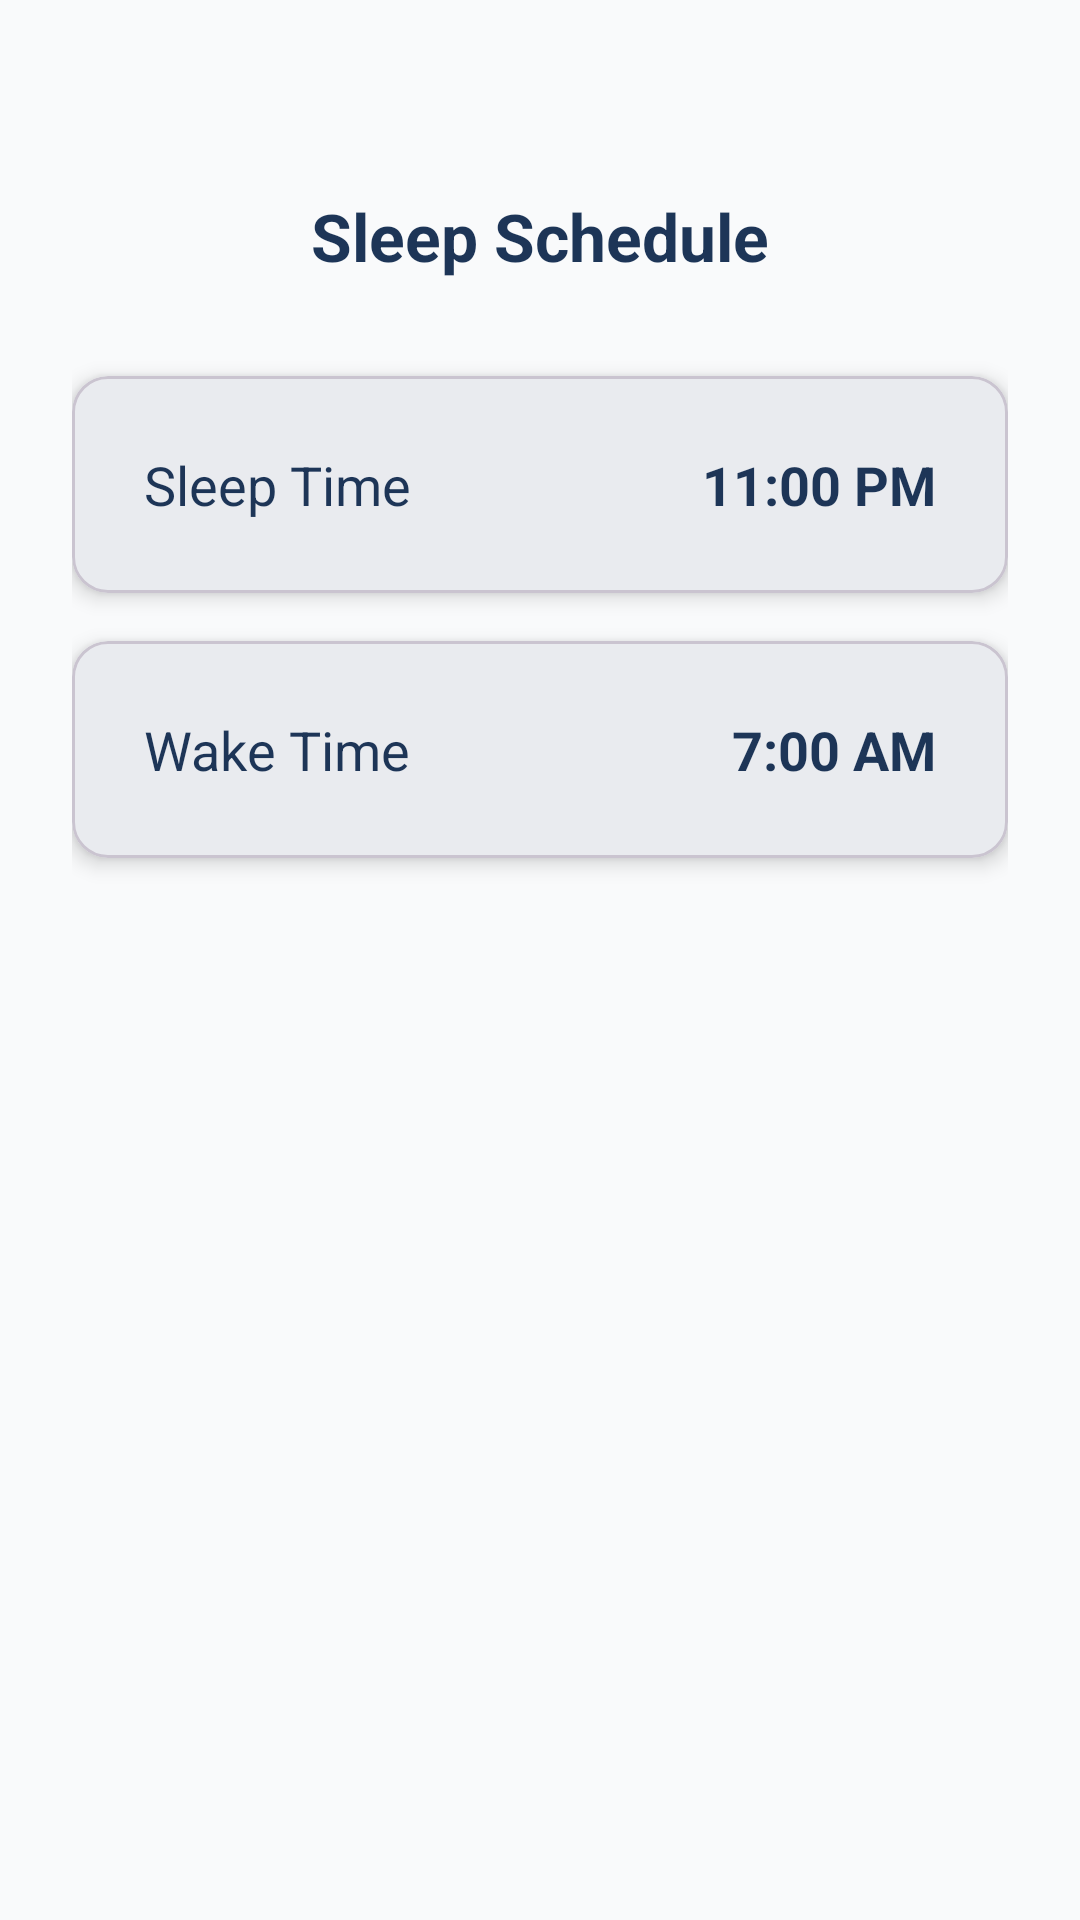

The Android layout XML behind this screen, and the referenced resources:
<!-- AndroidManifest.xml: application theme Theme.Dolphin -->
<!-- res/layout/fragment_sleep_schedule.xml -->
<?xml version="1.0" encoding="utf-8"?>
<androidx.constraintlayout.widget.ConstraintLayout xmlns:android="http://schemas.android.com/apk/res/android"
    xmlns:app="http://schemas.android.com/apk/res-auto"
    android:layout_width="match_parent"
    android:layout_height="match_parent"
    android:padding="@dimen/padding_large">

    <TextView
        android:id="@+id/tvTitle"
        android:layout_width="wrap_content"
        android:layout_height="wrap_content"
        android:text="@string/sleep_schedule_title"
        android:textSize="@dimen/title_text_size"
        android:textColor="@color/on_background"
        android:textStyle="bold"
        app:layout_constraintTop_toTopOf="parent"
        app:layout_constraintStart_toStartOf="parent"
        app:layout_constraintEnd_toEndOf="parent"
        android:layout_marginTop="40dp" />

    <com.google.android.material.card.MaterialCardView
        android:id="@+id/cardSleepTime"
        android:layout_width="0dp"
        android:layout_height="wrap_content"
        app:layout_constraintTop_toBottomOf="@id/tvTitle"
        app:layout_constraintStart_toStartOf="parent"
        app:layout_constraintEnd_toEndOf="parent"
        android:layout_marginTop="32dp"
        app:cardCornerRadius="@dimen/card_corner_radius"
        app:cardElevation="@dimen/card_elevation"
        android:clickable="true"
        android:focusable="true">

        <LinearLayout
            android:layout_width="match_parent"
            android:layout_height="wrap_content"
            android:orientation="horizontal"
            android:padding="24dp"
            android:gravity="center_vertical">

            <TextView
                android:layout_width="0dp"
                android:layout_height="wrap_content"
                android:layout_weight="1"
                android:text="@string/sleep_time"
                android:textSize="18sp"
                android:textColor="@color/on_surface" />

            <TextView
                android:id="@+id/tvSleepTime"
                android:layout_width="wrap_content"
                android:layout_height="wrap_content"
                android:text="11:00 PM"
                android:textSize="18sp"
                android:textColor="@color/primary"
                android:textStyle="bold" />
        </LinearLayout>
    </com.google.android.material.card.MaterialCardView>

    <com.google.android.material.card.MaterialCardView
        android:id="@+id/cardWakeTime"
        android:layout_width="0dp"
        android:layout_height="wrap_content"
        app:layout_constraintTop_toBottomOf="@id/cardSleepTime"
        app:layout_constraintStart_toStartOf="parent"
        app:layout_constraintEnd_toEndOf="parent"
        android:layout_marginTop="16dp"
        app:cardCornerRadius="@dimen/card_corner_radius"
        app:cardElevation="@dimen/card_elevation"
        android:clickable="true"
        android:focusable="true">

        <LinearLayout
            android:layout_width="match_parent"
            android:layout_height="wrap_content"
            android:orientation="horizontal"
            android:padding="24dp"
            android:gravity="center_vertical">

            <TextView
                android:layout_width="0dp"
                android:layout_height="wrap_content"
                android:layout_weight="1"
                android:text="@string/wake_time"
                android:textSize="18sp"
                android:textColor="@color/on_surface" />

            <TextView
                android:id="@+id/tvWakeTime"
                android:layout_width="wrap_content"
                android:layout_height="wrap_content"
                android:text="7:00 AM"
                android:textSize="18sp"
                android:textColor="@color/primary"
                android:textStyle="bold" />
        </LinearLayout>
    </com.google.android.material.card.MaterialCardView>

</androidx.constraintlayout.widget.ConstraintLayout>
<!-- resources referenced by this layout -->
<resources>
  <color name="on_background">#1D3557</color>
  <color name="on_surface">#1D3557</color>
  <color name="primary">#1D3557</color>
  <dimen name="card_corner_radius">12dp</dimen>
  <dimen name="card_elevation">4dp</dimen>
  <dimen name="padding_large">24dp</dimen>
  <dimen name="title_text_size">22sp</dimen>
  <string name="sleep_schedule_title">Sleep Schedule</string>
  <string name="sleep_time">Sleep Time</string>
  <string name="wake_time">Wake Time</string>
  <style name="Theme.Dolphin" parent="Theme.Material3.DayNight">
          <item name="colorPrimary">@color/primary</item>
          <item name="colorSecondary">@color/secondary</item>
          <item name="colorTertiary">@color/accent</item>
          <item name="android:colorBackground">@color/background</item>
          <item name="colorSurface">@color/surface</item>
          <item name="colorOnPrimary">@color/on_primary</item>
          <item name="colorOnSecondary">@color/on_secondary</item>
          <item name="colorOnBackground">@color/on_background</item>
          <item name="colorOnSurface">@color/on_surface</item>
          <item name="android:textColorPrimary">@color/on_background</item>
          <item name="android:textColorSecondary">@color/secondary</item>
          <item name="android:fontFamily">sans-serif</item>
          <item name="android:textSize">16sp</item>
      </style>
  <color name="secondary">#457B9D</color>
  <color name="accent">#F59E0B</color>
  <color name="background">#F9FAFB</color>
  <color name="surface">#FFFFFF</color>
  <color name="on_primary">#FFFFFF</color>
  <color name="on_secondary">#FFFFFF</color>
</resources>
